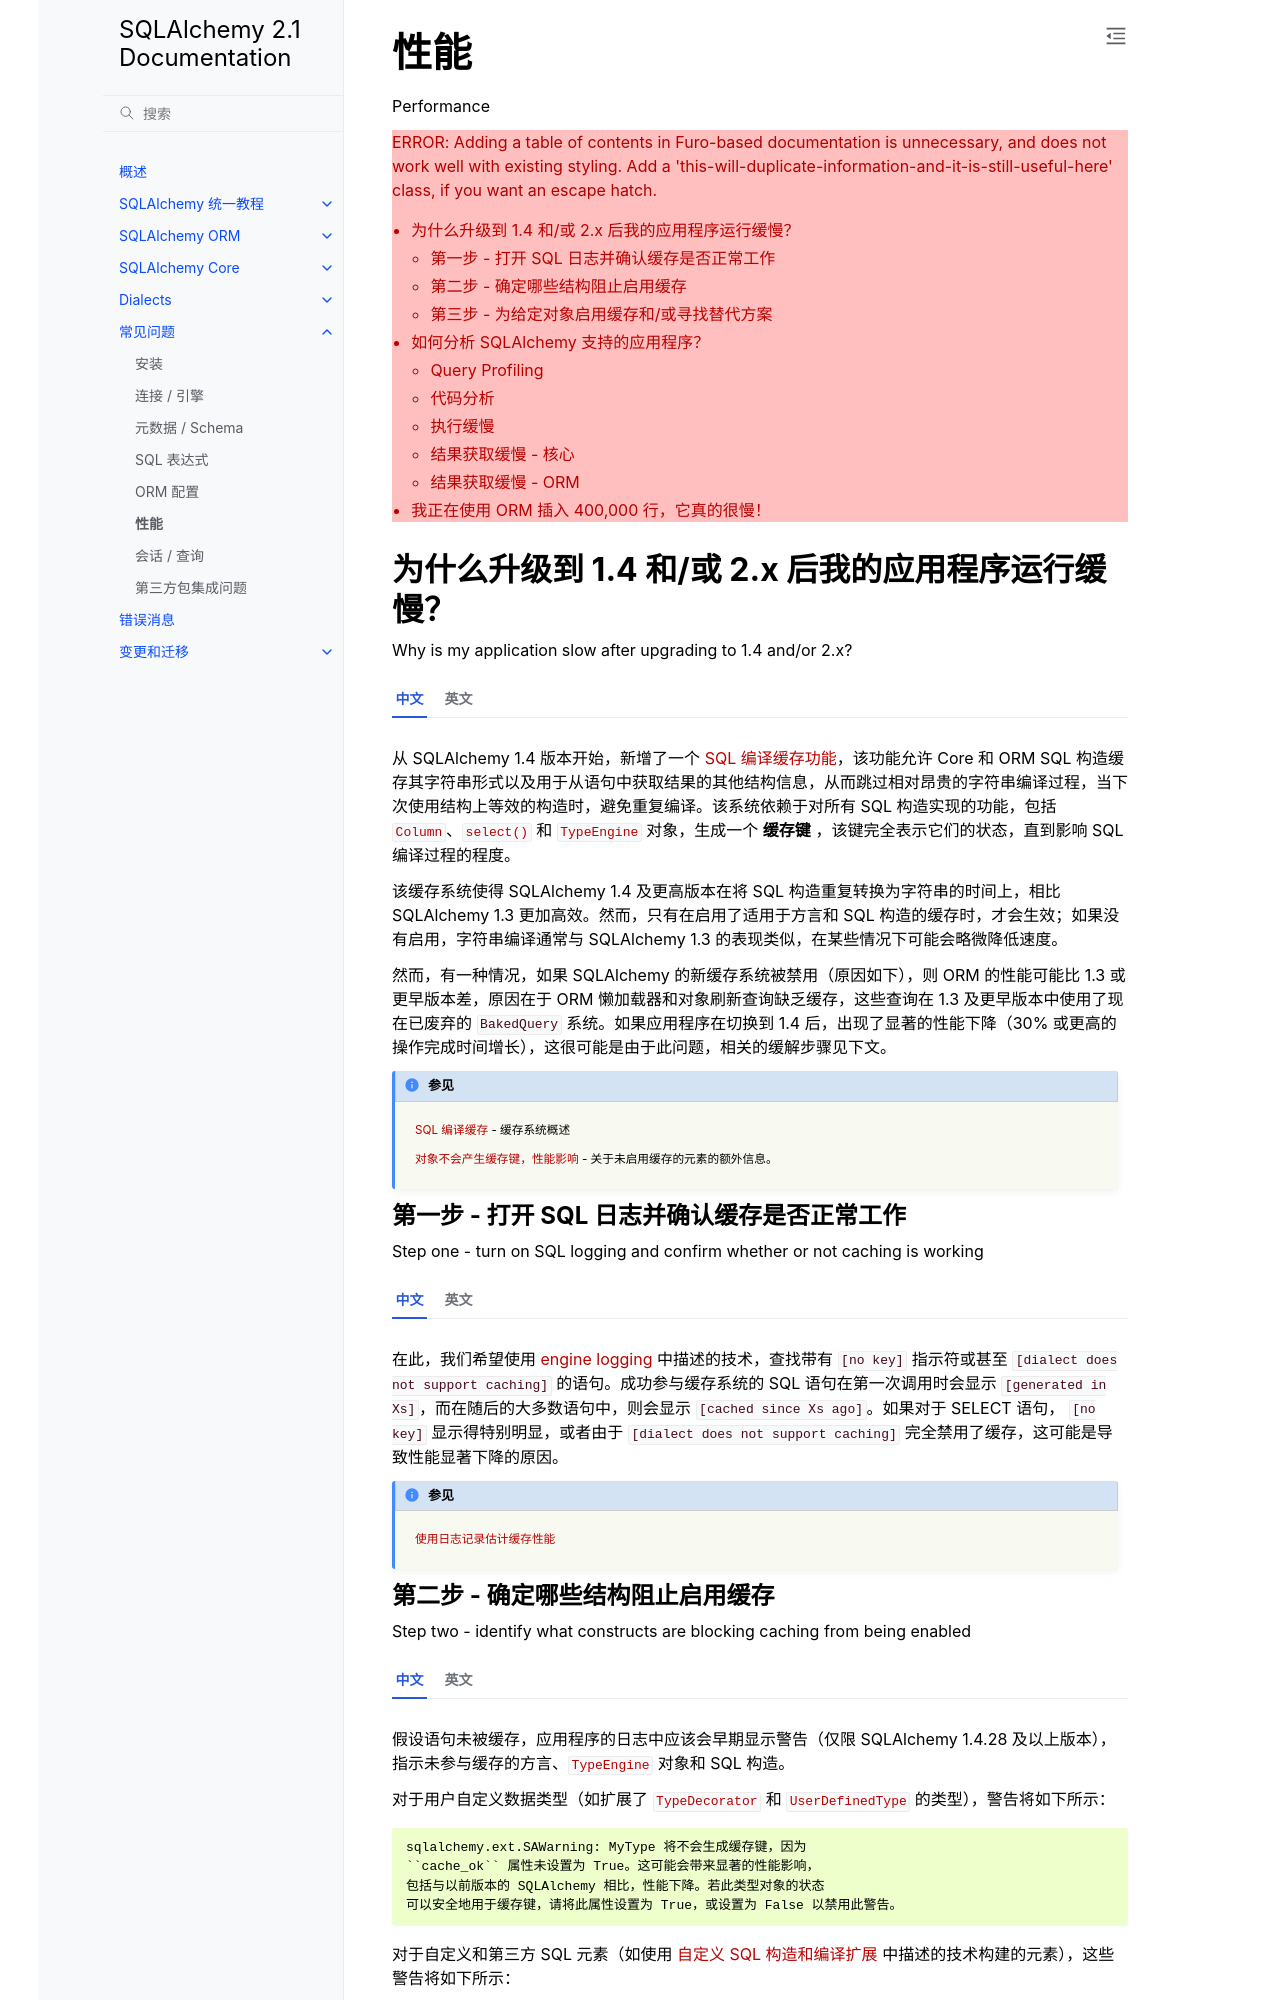

repository: hellowac/sqlalchemy-zh-cn · page: faq/performance.html · generator: sphinx

.. _faq_performance:

性能
===========

Performance

.. contents::
    :local:
    :class: faq
    :backlinks: none

.. _faq_new_caching:

为什么升级到 1.4 和/或 2.x 后我的应用程序运行缓慢？
--------------------------------------------------------------

Why is my application slow after upgrading to 1.4 and/or 2.x?

.. tab:: 中文

    从 SQLAlchemy 1.4 版本开始，新增了一个 :ref:`SQL 编译缓存功能 <sql_caching>`，该功能允许 Core 和 ORM SQL 构造缓存其字符串形式以及用于从语句中获取结果的其他结构信息，从而跳过相对昂贵的字符串编译过程，当下次使用结构上等效的构造时，避免重复编译。该系统依赖于对所有 SQL 构造实现的功能，包括 :class:`_schema.Column`、:func:`_sql.select` 和 :class:`_types.TypeEngine` 对象，生成一个 **缓存键** ，该键完全表示它们的状态，直到影响 SQL 编译过程的程度。

    该缓存系统使得 SQLAlchemy 1.4 及更高版本在将 SQL 构造重复转换为字符串的时间上，相比 SQLAlchemy 1.3 更加高效。然而，只有在启用了适用于方言和 SQL 构造的缓存时，才会生效；如果没有启用，字符串编译通常与 SQLAlchemy 1.3 的表现类似，在某些情况下可能会略微降低速度。

    然而，有一种情况，如果 SQLAlchemy 的新缓存系统被禁用（原因如下），则 ORM 的性能可能比 1.3 或更早版本差，原因在于 ORM 懒加载器和对象刷新查询缺乏缓存，这些查询在 1.3 及更早版本中使用了现在已废弃的 ``BakedQuery`` 系统。如果应用程序在切换到 1.4 后，出现了显著的性能下降（30% 或更高的操作完成时间增长），这很可能是由于此问题，相关的缓解步骤见下文。

    .. seealso::

        :ref:`sql_caching` - 缓存系统概述

        :ref:`caching_caveats` - 关于未启用缓存的元素的额外信息。

.. tab:: 英文

    SQLAlchemy as of version 1.4 includes a
    :ref:`SQL compilation caching facility <sql_caching>` which will allow
    Core and ORM SQL constructs to cache their stringified form, along with other
    structural information used to fetch results from the statement, allowing the
    relatively expensive string compilation process to be skipped when another
    structurally equivalent construct is next used. This system
    relies upon functionality that is implemented for all SQL constructs, including
    objects such as  :class:`_schema.Column`,
    :func:`_sql.select`, and :class:`_types.TypeEngine` objects, to produce a
    **cache key** which fully represents their state to the degree that it affects
    the SQL compilation process.

    The caching system allows SQLAlchemy 1.4 and above to be more performant than
    SQLAlchemy 1.3 with regards to the time spent converting SQL constructs into
    strings repeatedly.  However, this only works if caching is enabled for the
    dialect and SQL constructs in use; if not, string compilation is usually
    similar to that of SQLAlchemy 1.3, with a slight decrease in speed in some
    cases.

    There is one case however where if SQLAlchemy's new caching system has been
    disabled (for reasons below), performance for the ORM may be in fact
    significantly poorer than that of 1.3 or other prior releases which is due to
    the lack of caching within ORM lazy loaders and object refresh queries, which
    in the 1.3 and earlier releases used the now-legacy ``BakedQuery`` system. If
    an application is seeing significant (30% or higher) degradations in
    performance (measured in time for operations to complete) when switching to
    1.4, this is the likely cause of the issue, with steps to mitigate below.

    .. seealso::

        :ref:`sql_caching` - overview of the caching system

        :ref:`caching_caveats` - additional information regarding the warnings
        generated for elements that don't enable caching.

第一步 - 打开 SQL 日志并确认缓存是否正常工作
^^^^^^^^^^^^^^^^^^^^^^^^^^^^^^^^^^^^^^^^^^^^^^^^^^^^^^^^^^^^^^^^^^^^^^^^^^^^

Step one - turn on SQL logging and confirm whether or not caching is working

.. tab:: 中文

    在此，我们希望使用 :ref:`engine logging <sql_caching_logging>` 中描述的技术，查找带有 ``[no key]`` 指示符或甚至 ``[dialect does not support caching]`` 的语句。成功参与缓存系统的 SQL 语句在第一次调用时会显示 ``[generated in Xs]``，而在随后的大多数语句中，则会显示 ``[cached since Xs ago]``。如果对于 SELECT 语句， ``[no key]`` 显示得特别明显，或者由于 ``[dialect does not support caching]`` 完全禁用了缓存，这可能是导致性能显著下降的原因。

    .. seealso::

        :ref:`sql_caching_logging`

.. tab:: 英文

    Here, we want to use the technique described at
    :ref:`engine logging <sql_caching_logging>`, looking for statements with the
    ``[no key]`` indicator or even ``[dialect does not support caching]``.
    The indicators we would see for SQL statements that are successfully participating
    in the caching system would be indicating ``[generated in Xs]`` when
    statements are invoked for the first time and then
    ``[cached since Xs ago]`` for the vast majority of statements subsequent.
    If ``[no key]`` is prevalent in particular for SELECT statements, or
    if caching is disabled entirely due to ``[dialect does not support caching]``,
    this can be the cause of significant performance degradation.

    .. seealso::

        :ref:`sql_caching_logging`
